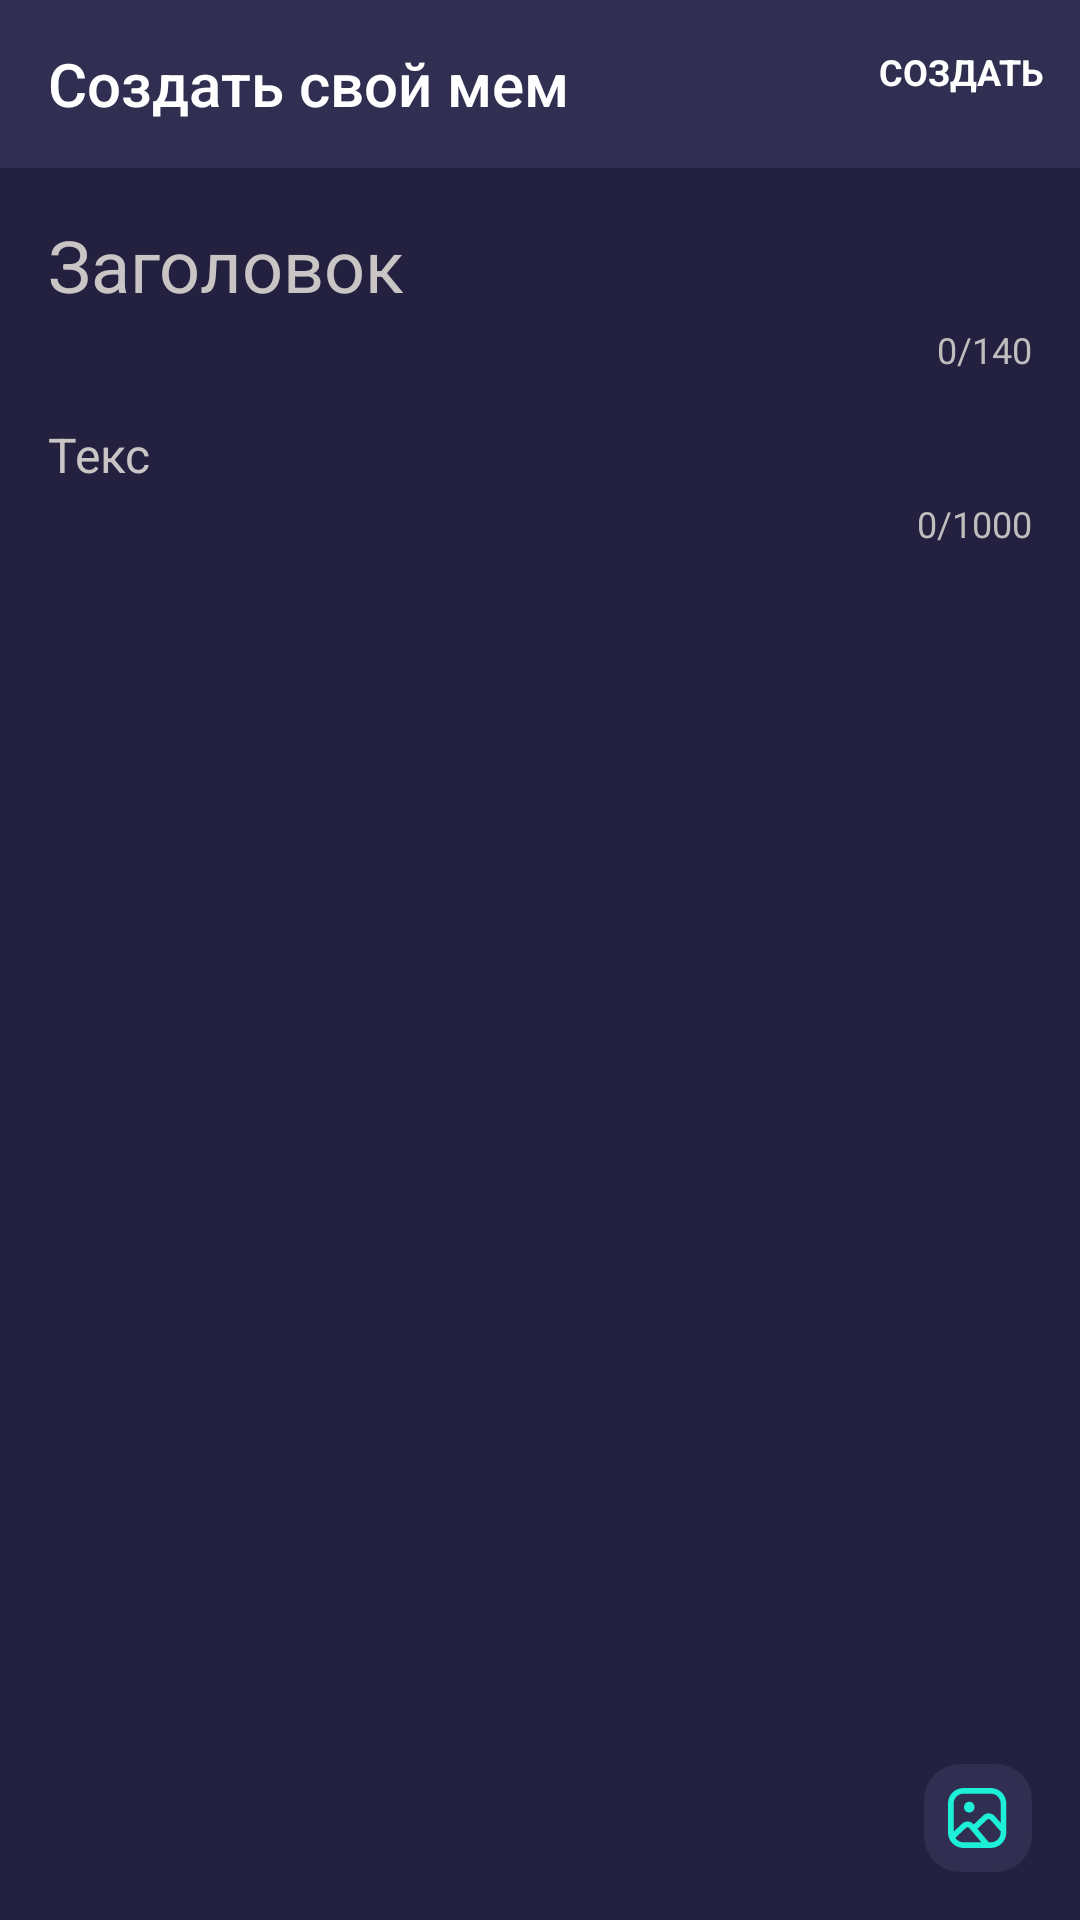

The Android layout XML behind this screen, and the referenced resources:
<!-- AndroidManifest.xml: application theme AppTheme -->
<!-- res/layout/fragment_adding_mem.xml -->
<?xml version="1.0" encoding="utf-8"?>
<androidx.constraintlayout.widget.ConstraintLayout
    xmlns:android="http://schemas.android.com/apk/res/android"
    xmlns:app="http://schemas.android.com/apk/res-auto"
    xmlns:tools="http://schemas.android.com/tools"
    android:layout_width="match_parent"
    android:layout_height="match_parent"
    android:background="@color/colorSurf"
    tools:context=".ui.fragments.AddingMemFragment">

    <androidx.appcompat.widget.Toolbar
        android:id="@+id/toolbar_adding_mem"
        style="@style/Toolbar"
        android:layout_width="match_parent"
        android:layout_height="wrap_content"
        app:layout_constraintTop_toTopOf="parent"
        app:title="Создать свой мем"
        app:menu="@menu/adding_mem_menu"
        />

    <com.google.android.material.textfield.TextInputLayout
        android:id="@+id/head_mem"
        android:layout_width="match_parent"
        android:layout_height="wrap_content"
        android:layout_marginStart="16dp"
        android:layout_marginTop="16dp"
        android:layout_marginEnd="16dp"
        android:layout_marginBottom="8dp"
        app:counterEnabled="true"
        app:counterMaxLength="140"
        app:hintEnabled="false"
        app:layout_constraintBottom_toTopOf="@id/text_mem"
        app:layout_constraintTop_toBottomOf="@id/toolbar_adding_mem">

        <EditText
            android:id="@+id/head_mem_text"
            android:layout_width="match_parent"
            android:layout_height="wrap_content"
            android:background="@color/colorSurf"
            android:hint="@string/heading"
            android:maxLength="140"
            android:textColor="#ffffffff"
            android:textColorHint="#c9c5c5"
            android:textSize="24sp"
            app:layout_constraintTop_toBottomOf="@id/head_mem" />

    </com.google.android.material.textfield.TextInputLayout>

    <com.google.android.material.textfield.TextInputLayout
        android:id="@+id/text_mem"
        android:layout_width="match_parent"
        android:layout_height="wrap_content"
        android:layout_marginStart="16dp"
        android:layout_marginTop="8dp"
        android:layout_marginEnd="16dp"
        android:layout_marginBottom="8dp"
        app:counterEnabled="true"
        app:counterMaxLength="1000"
        app:hintEnabled="false"
        app:layout_constraintBottom_toTopOf="@id/representation_mem"
        app:layout_constraintEnd_toEndOf="parent"
        app:layout_constraintStart_toStartOf="parent"
        app:layout_constraintTop_toBottomOf="@id/head_mem">

        <EditText
            android:id="@+id/description_mem_text"
            android:layout_width="match_parent"
            android:layout_height="wrap_content"
            android:background="@color/colorSurf"
            android:hint="@string/text"
            android:maxLength="1000"
            android:textColor="#ffffffff"
            android:textColorHint="#c9c5c5"
            android:textSize="16sp" />

    </com.google.android.material.textfield.TextInputLayout>

    <ImageView
        android:id="@+id/representation_mem"
        android:layout_width="match_parent"
        android:layout_height="wrap_content"
        android:layout_marginTop="16dp"
        app:layout_constraintTop_toBottomOf="@id/text_mem" />

    <ImageButton
        android:id="@+id/btn_adding_img_mem"
        android:layout_width="wrap_content"
        android:layout_height="wrap_content"
        android:layout_margin="16dp"
        android:background="@drawable/rounded"
        android:padding="8dp"
        android:src="@drawable/ic_adding_img"
        app:layout_constraintBottom_toBottomOf="parent"
        app:layout_constraintEnd_toEndOf="parent" />

</androidx.constraintlayout.widget.ConstraintLayout>
<!-- resources referenced by this layout -->
<resources>
  <color name="colorSurf">#23213F</color>
  <!-- drawable rounded (drawable) -->
  <shape xmlns:android="http://schemas.android.com/apk/res/android">
      <solid android:color="#312F51" />
      <corners android:radius="12dip" />
      <padding
          android:bottom="0dip"
          android:left="5dip"
          android:right="5dip"
          android:top="0dip" />
  </shape>
  <string name="heading">Заголовок</string>
  <string name="text">Текс</string>
  <style name="Toolbar">
          <item name="android:layout_height">     ?attr/actionBarSize     </item>
          <item name="android:background">        @color/toolBarBack  </item>
          <item name="android:layout_width">      match_parent        </item>
          <item name="android:textColor">         @color/white        </item>
      </style>
  <color name="toolBarBack">#312F51</color>
  <color name="white">#ffffff</color>
  <color name="colorPrimary">#008577</color>
  <color name="textColorSecondary">@android:color/white</color>
  <color name="textColorPrimary">@android:color/white</color>
  <style name="YDialog" parent="Theme.MaterialComponents.Light.Dialog.Alert">
          
          <item name="android:textColorPrimary">@color/dialog_text</item>
          <item name="android:windowBackground">@drawable/bg_dialog</item>
          <item name="colorControlNormal">@color/dialog_checkbox</item>
          <item name="colorControlActivated">@color/dialog_checkbox_activated</item>
          <item name="textColorAlertDialogListItem">@color/dialog_list_item</item>
  
          
          <item name="buttonBarPositiveButtonStyle">@style/YDialogPositiveButton</item>
          <item name="buttonBarNegativeButtonStyle">@style/YDialogNegativeButton</item>
  
          
          <item name="android:lineSpacingExtra">@dimen/dialog_line_spacing</item>
          <item name="android:textSize">@dimen/dialog_text_size</item>
          <item name="android:windowTitleStyle">@style/YDialogTitleTextAppearance</item>
      </style>
  <style name="SearchAutoCompleteTextView" parent="Widget.AppCompat.Light.AutoCompleteTextView">
          <item name="android:textColor">@android:color/white</item>
          <item name="android:textColorHint">@android:color/white</item>
      </style>
  <color name="dialog_text">#EEEEEE</color>
  <!-- drawable bg_dialog (drawable) -->
  <inset xmlns:android="http://schemas.android.com/apk/res/android"
      android:insetLeft="16dp"
      android:insetTop="16dp"
      android:insetRight="16dp"
      android:insetBottom="16dp">
  
      <shape android:shape="rectangle">
          <corners android:radius="4dp"/>
          <solid android:color="@color/dialog_background"/>
      </shape>
  
  </inset>
  <color name="dialog_checkbox">#FFF</color>
  <color name="dialog_checkbox_activated">#FF0000</color>
  <color name="dialog_list_item">#FFF</color>
  <style name="YDialogPositiveButton" parent="YDialogButton">
          <item name="android:textColor">@color/dialog_accent_button</item>
      </style>
  <style name="YDialogNegativeButton" parent="YDialogButton">
          <item name="android:textColor">@color/dialog_accent_button</item>
      </style>
  <dimen name="dialog_line_spacing">2dp</dimen>
  <dimen name="dialog_text_size">16sp</dimen>
  <style name="YDialogTitleTextAppearance" parent="MaterialAlertDialog.MaterialComponents.Title.Text">
          <item name="android:textSize">@dimen/dialog_title_size</item>
      </style>
  <color name="dialog_background">#312F51</color>
  <style name="YDialogButton" parent="@style/Widget.MaterialComponents.Button.TextButton.Dialog">
          <item name="android:textColor">@color/dialog_button</item>
          <item name="android:textSize">@dimen/dialog_buttons_size</item>
      </style>
  <color name="dialog_accent_button">#FFF</color>
  <dimen name="dialog_title_size">20sp</dimen>
  <color name="dialog_button">#77FFFFFF</color>
  <dimen name="dialog_buttons_size">14sp</dimen>
</resources>
